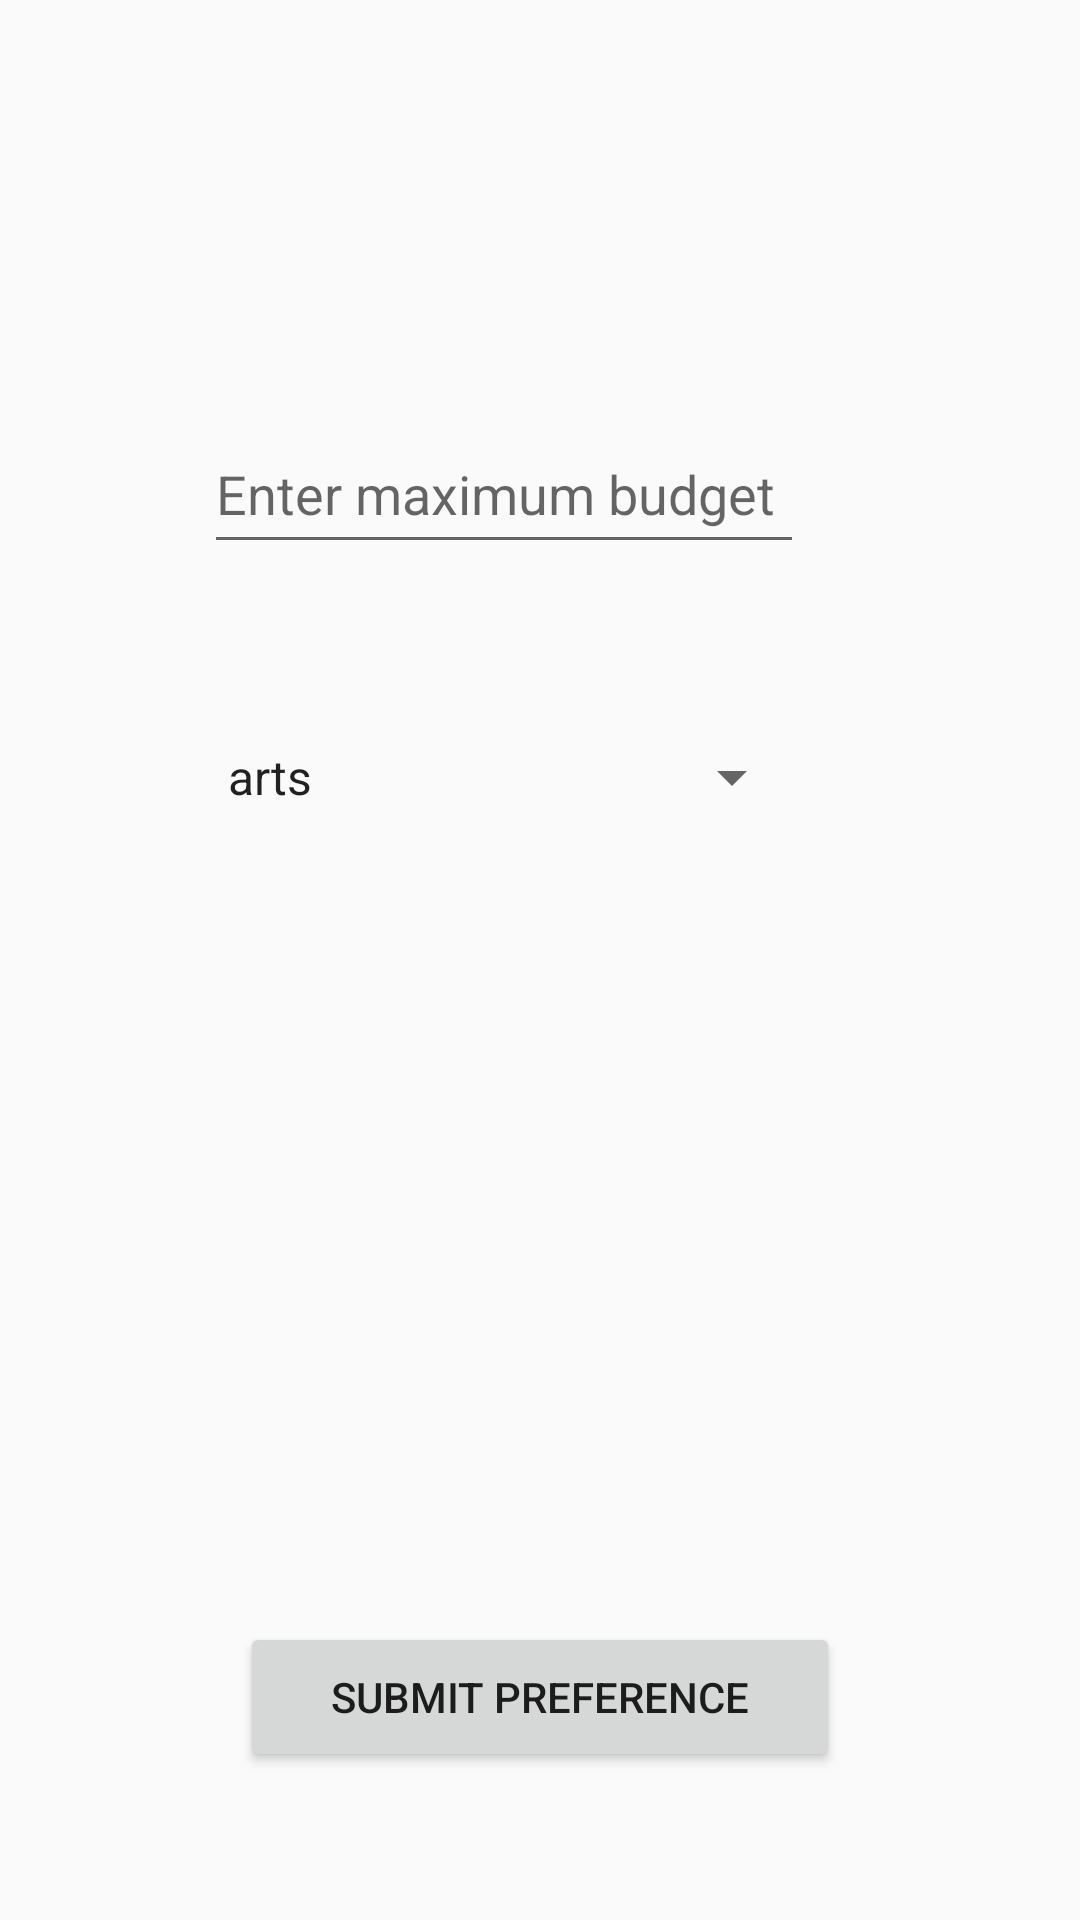

Here is an Android app screen rendered from its layout file. Give the layout XML and the strings, colors and styles it references.
<!-- AndroidManifest.xml: activity theme AppTheme.popup -->
<!-- res/layout/activity_preference.xml -->
<?xml version="1.0" encoding="utf-8"?>
<android.support.constraint.ConstraintLayout xmlns:android="http://schemas.android.com/apk/res/android"
    xmlns:app="http://schemas.android.com/apk/res-auto"
    xmlns:tools="http://schemas.android.com/tools"
    android:layout_width="match_parent"
    android:layout_height="match_parent"
    tools:context=".PreferenceActivity">


    <EditText
        android:id="@+id/priceInput"
        android:layout_width="200dp"
        android:layout_height="50dp"
        android:layout_below="@+id/spinnerCategory"
        android:layout_centerHorizontal="true"
        android:layout_marginStart="8dp"
        android:layout_marginTop="8dp"
        android:layout_marginEnd="8dp"
        android:layout_marginBottom="8dp"
        android:hint="Enter maximum budget"
        android:inputType="number"
        app:layout_constraintBottom_toTopOf="@+id/spinnerCategory"
        app:layout_constraintEnd_toEndOf="parent"
        app:layout_constraintHorizontal_bias="0.416"
        app:layout_constraintStart_toStartOf="parent"
        app:layout_constraintTop_toTopOf="parent"
        app:layout_constraintVertical_bias="0.774" />

    <Button

        android:id="@+id/submitPreference"
        android:layout_width="200dp"
        android:layout_height="50dp"
        android:layout_alignParentBottom="true"
        android:layout_centerHorizontal="true"
        android:layout_marginStart="8dp"
        android:layout_marginTop="8dp"
        android:layout_marginEnd="8dp"
        android:layout_marginBottom="8dp"
        android:text="Submit preference"
        app:layout_constraintBottom_toBottomOf="parent"
        app:layout_constraintEnd_toEndOf="parent"
        app:layout_constraintStart_toStartOf="parent"
        app:layout_constraintTop_toTopOf="parent"
        app:layout_constraintVertical_bias="0.928" />

    <Spinner
        android:id="@+id/spinnerCategory"
        android:layout_width="200dp"
        android:layout_height="50dp"
        android:layout_alignParentStart="true"
        android:layout_alignParentTop="true"
        android:layout_marginStart="8dp"
        android:layout_marginTop="8dp"
        android:layout_marginEnd="8dp"
        android:layout_marginBottom="8dp"
        android:entries="@array/categories"
        app:layout_constraintBottom_toTopOf="@+id/submitPreference"
        app:layout_constraintEnd_toEndOf="parent"
        app:layout_constraintHorizontal_bias="0.416"
        app:layout_constraintStart_toStartOf="parent"
        app:layout_constraintTop_toTopOf="parent"
        app:layout_constraintVertical_bias="0.476" />

</android.support.constraint.ConstraintLayout>
<!-- resources referenced by this layout -->
<resources>
  <string-array name="categories">
          <item>arts</item>
          <item>festivals-fairs</item>
          <item>food-and-drink</item>
          <item>nightlife</item>
          <item>sports-active-life</item>
      </string-array>
  <style name="AppTheme.popup">
          <item name="android:windowIsTranslucent">true</item>
          <item name="android:windowCloseOnTouchOutside">true</item>
      </style>
</resources>
